Run: headless pygame with SDL's dummy video driver; simulated clock (each Clock.tick advances the game by its frame time, no real sleeping); random seed 0; keys injected as events and as key.get_pressed() state; no mouse input.
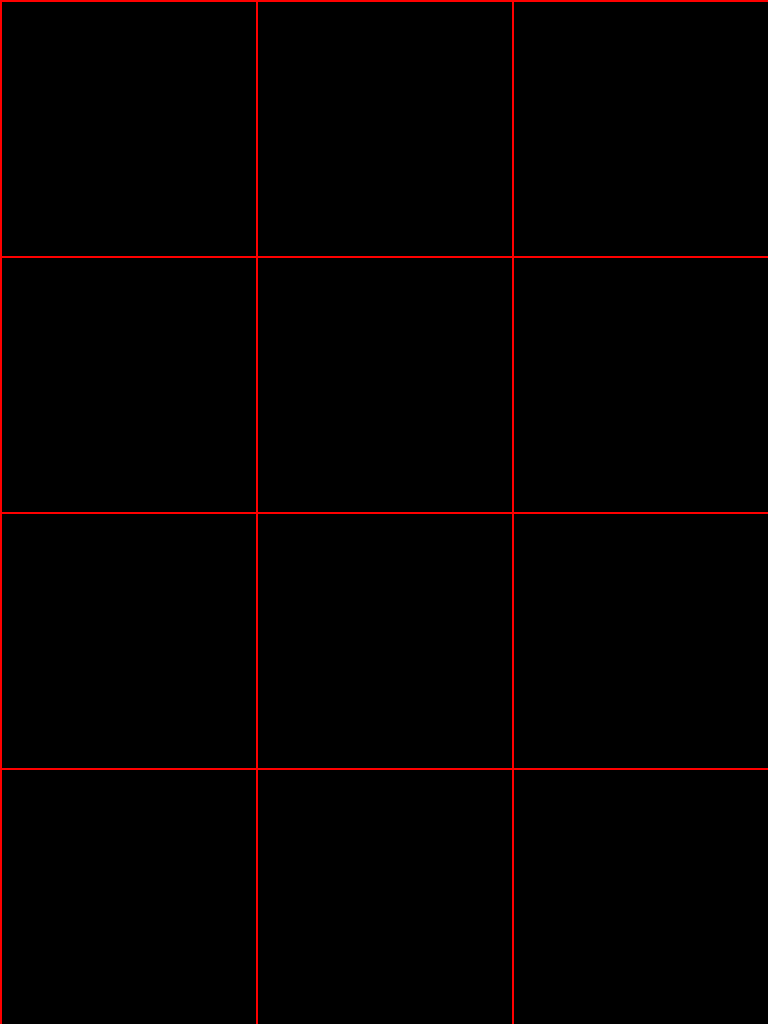
Frame 1 of 4 · flips 1–60 · no input
Frame 2 of 4 · flips 61–180 · tapped SPACE, RETURN · held RIGHT (→), D · screen unchanged from frame 1, image omitted
Frame 3 of 4 · flips 181–300 · held DOWN (↓), S · screen unchanged from frame 2, image omitted
Frame 4 of 4 · flips 301–420 · held LEFT (←), A, UP (↑), W · screen unchanged from frame 3, image omitted

The pygame program that drew these frames:

import pygame
import math

# simulation to run normal 2d stuff on leds
led_size = 32
light_white = (170, 170, 170)
red = (255, 0, 0)
H = 32
W = 24
radius = led_size // 2 - 2

buffer = [0] * (W * H)

def draw_leds(screen):
    color = light_white
    for r in range(H):
        for c in range(W):
            cx = c * led_size + led_size // 2
            cy = r * led_size + led_size // 2
            pygame.draw.circle(screen, color, (cx, cy), radius)

def draw_grid_lines(screen):
    # Vertical lines every 8 columns
    for col in range(0, W, 8):
        x = col * led_size
        pygame.draw.line(screen, "red", (x, 0), (x, H * led_size), 2)
    # Horizontal lines every 8 rows
    for row in range(0, H, 8):
        y = row * led_size
        pygame.draw.line(screen, "red", (0, y), (W * led_size, y), 2)


def main():
    pygame.init()
    screen = pygame.display.set_mode((W * led_size, H * led_size))
    clock = pygame.time.Clock()
    running = True


    while running:
        # poll for events
        # pygame.QUIT event means the user clicked X to close your window
        for event in pygame.event.get():
            if event.type == pygame.QUIT:
                running = False

        # fill the screen with a color to wipe away anything from last frame
        screen.fill("black")
        draw_grid_lines(screen)
        # RENDER YOUR GAME HERE

        # flip() the display to put your work on screen
        pygame.display.flip()

        clock.tick(20)  # limits FPS to 60

    pygame.quit()
    

main()
